Run: headless pygame with SDL's dummy video driver; simulated clock (each Clock.tick advances the game by its frame time, no real sleeping); random seed 0; keys injected as events and as key.get_pressed() state; no mouse input.
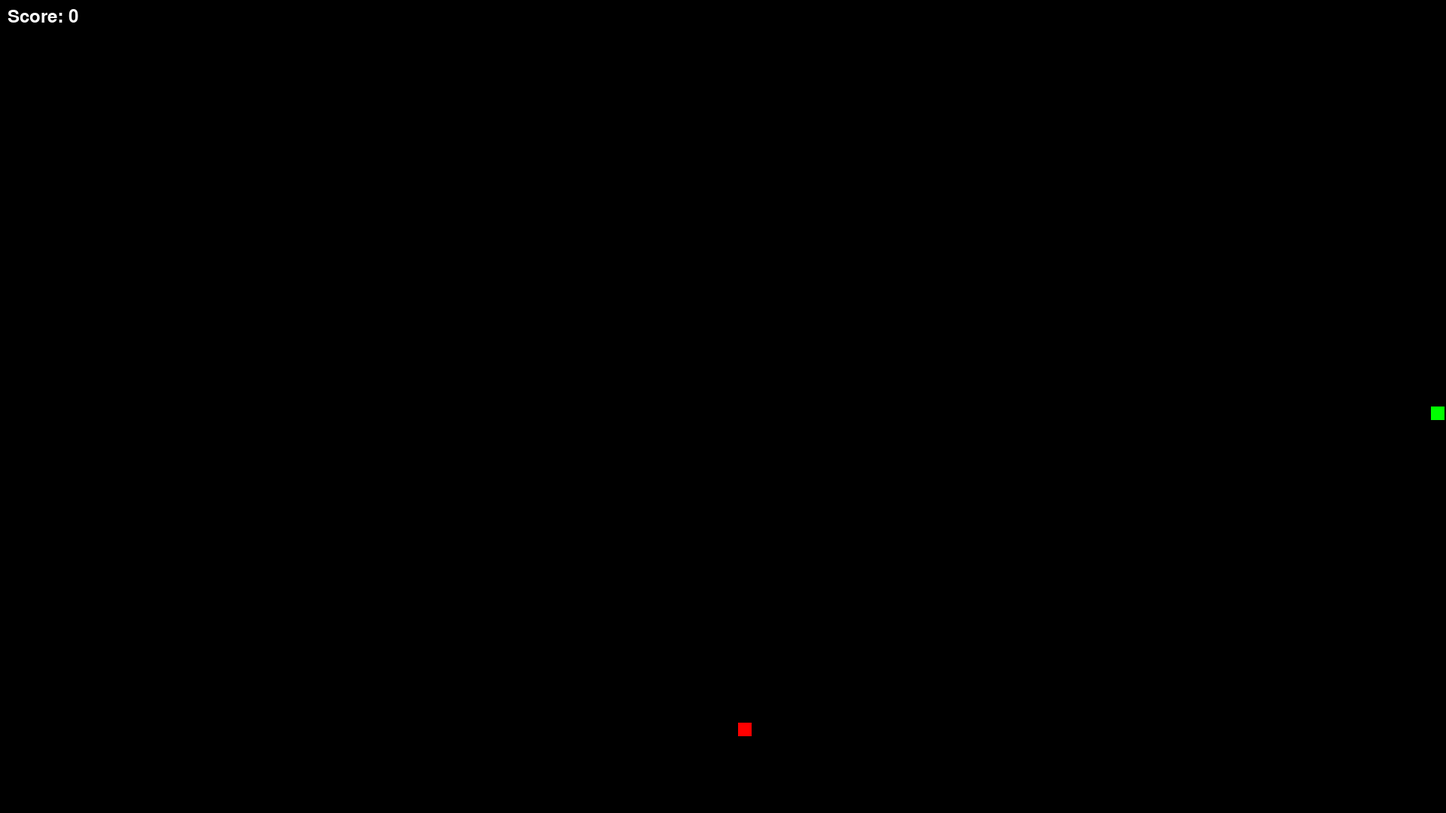
Frame 1 of 1 · flips 1–60 · no input (game ended)

The pygame program that drew these frames:

import pygame
import random
from enum import Enum

class Direction(Enum):
    UP = (0, -1)
    DOWN = (0, 1)
    LEFT = (-1, 0)
    RIGHT = (1, 0)

pygame.init()

# Constants
WINDOW_WIDTH = 1920
WINDOW_HEIGHT = 1080
GRID_SIZE = 20
GRID_WIDTH = WINDOW_WIDTH // GRID_SIZE
GRID_HEIGHT = WINDOW_HEIGHT // GRID_SIZE
FPS = 10

# Colors
BLACK = (0, 0, 0)
WHITE = (255, 255, 255)
RED = (255, 0, 0)
GREEN = (0, 255, 0)

# Setup display
screen = pygame.display.set_mode((WINDOW_WIDTH, WINDOW_HEIGHT))
pygame.display.set_caption("Snake Game")
clock = pygame.time.Clock()
font = pygame.font.Font(None, 36)

class SnakeGame:
    def __init__(self):
        self.snake = [(GRID_WIDTH // 2, GRID_HEIGHT // 2)]
        self.direction = Direction.RIGHT
        self.next_direction = Direction.RIGHT
        self.food = self.spawn_food()
        self.score = 0
        self.running = True

    def spawn_food(self):
        while True:
            food = (random.randint(0, GRID_WIDTH - 1), random.randint(0, GRID_HEIGHT - 1))
            if food not in self.snake:
                return food

    def handle_input(self):
        for event in pygame.event.get():
            if event.type == pygame.QUIT:
                self.running = False
            elif event.type == pygame.KEYDOWN:
                if event.key == pygame.K_UP and self.direction != Direction.DOWN:
                    self.next_direction = Direction.UP
                elif event.key == pygame.K_DOWN and self.direction != Direction.UP:
                    self.next_direction = Direction.DOWN
                elif event.key == pygame.K_LEFT and self.direction != Direction.RIGHT:
                    self.next_direction = Direction.LEFT
                elif event.key == pygame.K_RIGHT and self.direction != Direction.LEFT:
                    self.next_direction = Direction.RIGHT

    def update(self):
        self.direction = self.next_direction
        head_x, head_y = self.snake[0]
        dx, dy = self.direction.value
        new_head = (head_x + dx, head_y + dy)

        # Check collisions with walls
        if not (0 <= new_head[0] < GRID_WIDTH and 0 <= new_head[1] < GRID_HEIGHT):
            self.running = False
            return

        # Check collision with self
        if new_head in self.snake:
            self.running = False
            return

        self.snake.insert(0, new_head)

        # Check if food eaten
        if new_head == self.food:
            self.score += 10
            self.food = self.spawn_food()
        else:
            self.snake.pop()

    def draw(self):
        screen.fill(BLACK)

        # Draw snake
        for segment in self.snake:
            pygame.draw.rect(screen, GREEN, (segment[0] * GRID_SIZE, segment[1] * GRID_SIZE, GRID_SIZE - 2, GRID_SIZE - 2))

        # Draw food
        pygame.draw.rect(screen, RED, (self.food[0] * GRID_SIZE, self.food[1] * GRID_SIZE, GRID_SIZE - 2, GRID_SIZE - 2))

        # Draw score
        score_text = font.render(f"Score: {self.score}", True, WHITE)
        screen.blit(score_text, (10, 10))

        pygame.display.flip()

    def run(self):
        while self.running:
            self.handle_input()
            self.update()
            self.draw()
            clock.tick(FPS)

        pygame.quit()

if __name__ == "__main__":
    game = SnakeGame()
    game.run()
